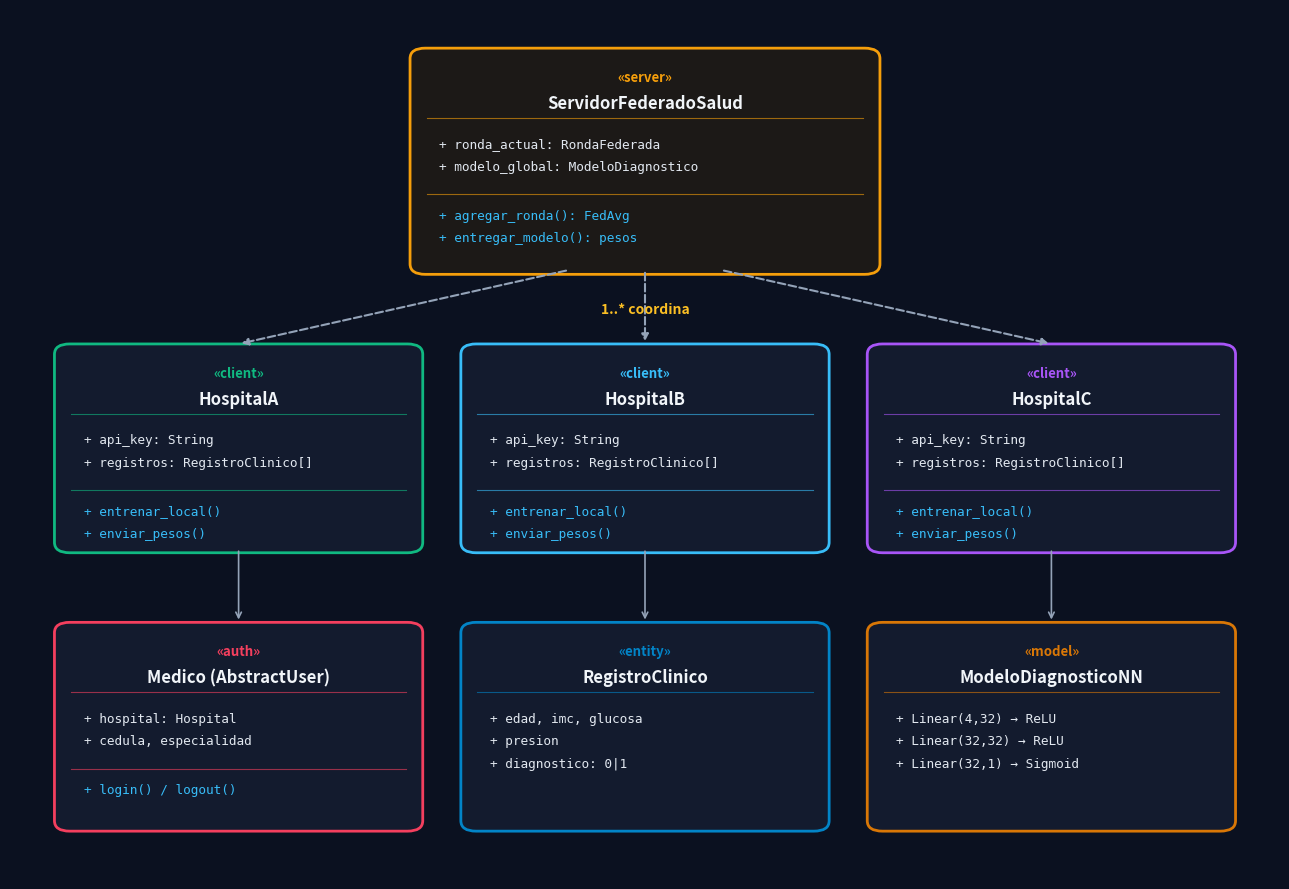

Reproduce this figure in Python.
"""
Generador de diagrama gráfico UML idéntico a la especificación para incrustar en el documento Word.
"""
import matplotlib.pyplot as plt
import matplotlib.patches as patches

fig, ax = plt.subplots(figsize=(13, 9), facecolor='#0b1120')
ax.set_facecolor('#0b1120')
ax.set_xlim(0, 100)
ax.set_ylim(0, 100)
ax.axis('off')

# Paleta
c_server_border = '#f59e0b'
c_server_bg = '#1e1e2d'
c_client_a_border = '#10b981'
c_client_b_border = '#38bdf8'
c_client_c_border = '#a855f7'
c_auth_border = '#f43f5e'
c_entity_border = '#0284c7'
c_model_border = '#d97706'
c_card_bg = '#131b2e'
text_color = '#f1f5f9'
text_muted = '#94a3b8'

def draw_uml_class(ax, x, y, w, h, stereotype, title, attrs, methods, border_color, bg_color=c_card_bg):
    # Caja principal
    rect = patches.FancyBboxPatch((x, y), w, h, boxstyle="round,pad=0.5,rounding_size=1.2",
                                  edgecolor=border_color, facecolor=bg_color, linewidth=2, zorder=2)
    ax.add_patch(rect)
    
    # Encabezado
    ax.text(x + w/2, y + h - 2.8, f"«{stereotype}»", ha='center', va='center',
            color=border_color, fontsize=9.5, fontweight='bold', family='sans-serif', zorder=3)
    ax.text(x + w/2, y + h - 5.8, title, ha='center', va='center',
            color=text_color, fontsize=12, fontweight='bold', family='sans-serif', zorder=3)
    
    # Línea separadora encabezado
    ax.plot([x + 0.8, x + w - 0.8], [y + h - 7.5, y + h - 7.5], color=border_color, linewidth=0.8, alpha=0.6, zorder=3)
    
    # Atributos
    curr_y = y + h - 10.5
    for a in attrs:
        ax.text(x + 1.8, curr_y, a, ha='left', va='center',
                color='#e2e8f0', fontsize=9.2, family='monospace', zorder=3)
        curr_y -= 2.6
        
    # Línea separadora métodos
    if methods:
        ax.plot([x + 0.8, x + w - 0.8], [curr_y - 0.6, curr_y - 0.6], color=border_color, linewidth=0.8, alpha=0.6, zorder=3)
        curr_y -= 3.0
        for m in methods:
            ax.text(x + 1.8, curr_y, m, ha='left', va='center',
                    color='#38bdf8', fontsize=9.2, family='monospace', zorder=3)
            curr_y -= 2.6

# 1. Servidor Central (Superior)
draw_uml_class(ax, 32, 70, 36, 25,
               "server", "ServidorFederadoSalud",
               ["+ ronda_actual: RondaFederada", "+ modelo_global: ModeloDiagnostico"],
               ["+ agregar_ronda(): FedAvg", "+ entregar_modelo(): pesos"],
               c_server_border, bg_color='#1c1917')

# 2. Clientes Hospitalarios (Capa Media)
draw_uml_class(ax, 4, 38, 28, 23,
               "client", "HospitalA",
               ["+ api_key: String", "+ registros: RegistroClinico[]"],
               ["+ entrenar_local()", "+ enviar_pesos()"],
               c_client_a_border)

draw_uml_class(ax, 36, 38, 28, 23,
               "client", "HospitalB",
               ["+ api_key: String", "+ registros: RegistroClinico[]"],
               ["+ entrenar_local()", "+ enviar_pesos()"],
               c_client_b_border)

draw_uml_class(ax, 68, 38, 28, 23,
               "client", "HospitalC",
               ["+ api_key: String", "+ registros: RegistroClinico[]"],
               ["+ entrenar_local()", "+ enviar_pesos()"],
               c_client_c_border)

# 3. Clases de Soporte (Inferior)
draw_uml_class(ax, 4, 6, 28, 23,
               "auth", "Medico (AbstractUser)",
               ["+ hospital: Hospital", "+ cedula, especialidad"],
               ["+ login() / logout()"],
               c_auth_border)

draw_uml_class(ax, 36, 6, 28, 23,
               "entity", "RegistroClinico",
               ["+ edad, imc, glucosa", "+ presion", "+ diagnostico: 0|1"],
               [],
               c_entity_border)

draw_uml_class(ax, 68, 6, 28, 23,
               "model", "ModeloDiagnosticoNN",
               ["+ Linear(4,32) → ReLU", "+ Linear(32,32) → ReLU", "+ Linear(32,1) → Sigmoid"],
               [],
               c_model_border)

# Flechas y Conectores
# Servidor coordina con Hospitales
ax.annotate("", xy=(18, 61.5), xytext=(44, 70),
            arrowprops=dict(arrowstyle="-|>", color="#94a3b8", lw=1.5, ls="--"))
ax.annotate("", xy=(50, 61.5), xytext=(50, 70),
            arrowprops=dict(arrowstyle="-|>", color="#94a3b8", lw=1.5, ls="--"))
ax.annotate("", xy=(82, 61.5), xytext=(56, 70),
            arrowprops=dict(arrowstyle="-|>", color="#94a3b8", lw=1.5, ls="--"))

ax.text(50, 65.5, "1..* coordina", color="#fbbf24", fontsize=10, fontweight='bold', ha='center', va='center')

# Hospitales a entidades inferiores
ax.annotate("", xy=(18, 29.5), xytext=(18, 38),
            arrowprops=dict(arrowstyle="->", color="#94a3b8", lw=1.2))
ax.annotate("", xy=(50, 29.5), xytext=(50, 38),
            arrowprops=dict(arrowstyle="->", color="#94a3b8", lw=1.2))
ax.annotate("", xy=(82, 29.5), xytext=(82, 38),
            arrowprops=dict(arrowstyle="->", color="#94a3b8", lw=1.2))

plt.tight_layout()
output_path = r"c:\Users\Dell Latitude i7 8th\Documents\hospital\diagrama_uml.png"
plt.savefig(output_path, dpi=300, facecolor='#0b1120', edgecolor='none')
print(f"Diagrama UML guardado en: {output_path}")
